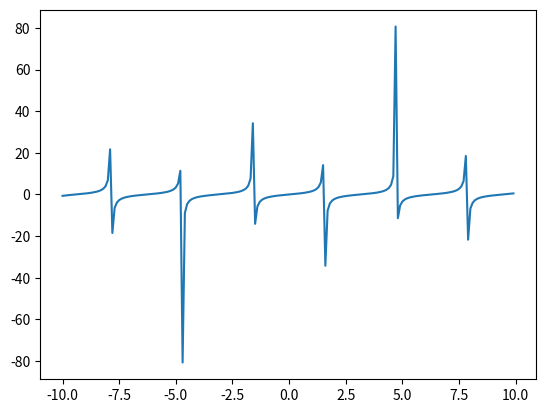

This chart was generated by the following Python code:
import matplotlib.pyplot as plt
import numpy as np

x=np.arange(-10,10,0.1)
y=np.tan(x)
plt.plot(x,y)
plt.show()